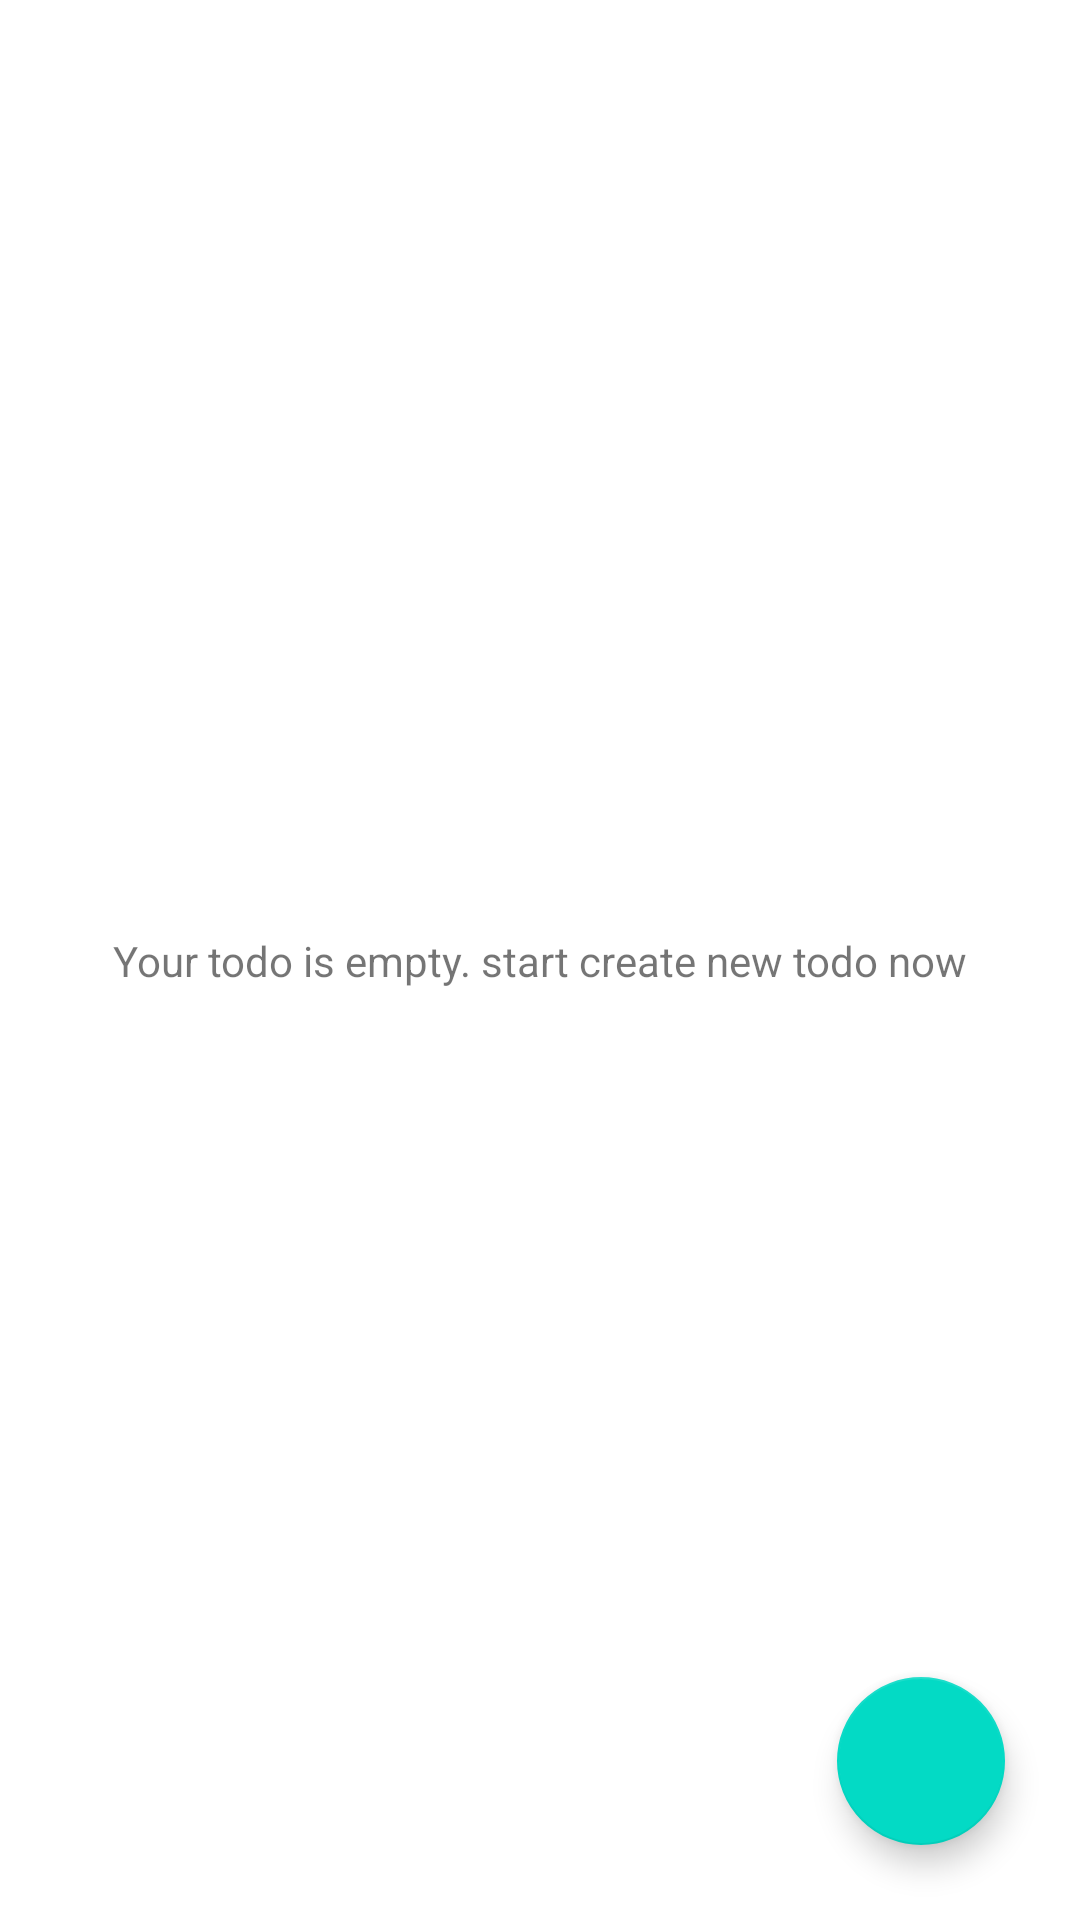

Here is an Android app screen rendered from its layout file. Give the layout XML and the strings, colors and styles it references.
<!-- AndroidManifest.xml: application theme Theme.160418034_AdvNativeWeek8 -->
<!-- res/layout/fragment_todo_list.xml -->
<?xml version="1.0" encoding="utf-8"?>
<FrameLayout xmlns:android="http://schemas.android.com/apk/res/android"
    xmlns:app="http://schemas.android.com/apk/res-auto"
    xmlns:tools="http://schemas.android.com/tools"
    android:layout_width="match_parent"
    android:layout_height="match_parent"
    tools:context=".view.TodoListFragment">

    <androidx.constraintlayout.widget.ConstraintLayout
        android:layout_width="match_parent"
        android:layout_height="match_parent">

        <com.google.android.material.floatingactionbutton.FloatingActionButton
            android:id="@+id/fabAddTodo"
            android:layout_width="wrap_content"
            android:layout_height="wrap_content"
            android:layout_marginEnd="25dp"
            android:layout_marginRight="25dp"
            android:layout_marginBottom="25dp"
            android:clickable="true"
            android:src="@drawable/ic_baseline_add_24"
            app:layout_constraintBottom_toBottomOf="parent"
            app:layout_constraintEnd_toEndOf="parent" />

        <androidx.recyclerview.widget.RecyclerView
            android:id="@+id/recViewTodo"
            android:layout_width="match_parent"
            android:layout_height="match_parent"
            app:layout_constraintEnd_toEndOf="parent">

        </androidx.recyclerview.widget.RecyclerView>

        <TextView
            android:id="@+id/txtEmpty"
            android:layout_width="wrap_content"
            android:layout_height="wrap_content"
            android:text="Your todo is empty. start create new todo now"
            app:layout_constraintBottom_toBottomOf="@+id/recViewTodo"
            app:layout_constraintEnd_toEndOf="parent"
            app:layout_constraintStart_toStartOf="parent"
            app:layout_constraintTop_toTopOf="parent" />
    </androidx.constraintlayout.widget.ConstraintLayout>
</FrameLayout>
<!-- resources referenced by this layout -->
<resources>
  <style name="Theme.160418034_AdvNativeWeek8" parent="Theme.MaterialComponents.DayNight.DarkActionBar">
          
          <item name="colorPrimary">@color/purple_500</item>
          <item name="colorPrimaryVariant">@color/purple_700</item>
          <item name="colorOnPrimary">@color/white</item>
          
          <item name="colorSecondary">@color/teal_200</item>
          <item name="colorSecondaryVariant">@color/teal_700</item>
          <item name="colorOnSecondary">@color/black</item>
          
          <item name="android:statusBarColor" tools:targetApi="l">?attr/colorPrimaryVariant</item>
          
      </style>
  <!-- not gathered from this repository: default colours our renderer supplied (Android Studio template values) -->
  <color name="purple_500">#FF6200EE</color>
  <color name="purple_700">#FF3700B3</color>
  <color name="teal_200">#FF03DAC5</color>
  <color name="teal_700">#FF018786</color>
  <color name="black">#FF000000</color>
  <color name="white">#FFFFFFFF</color>
</resources>
